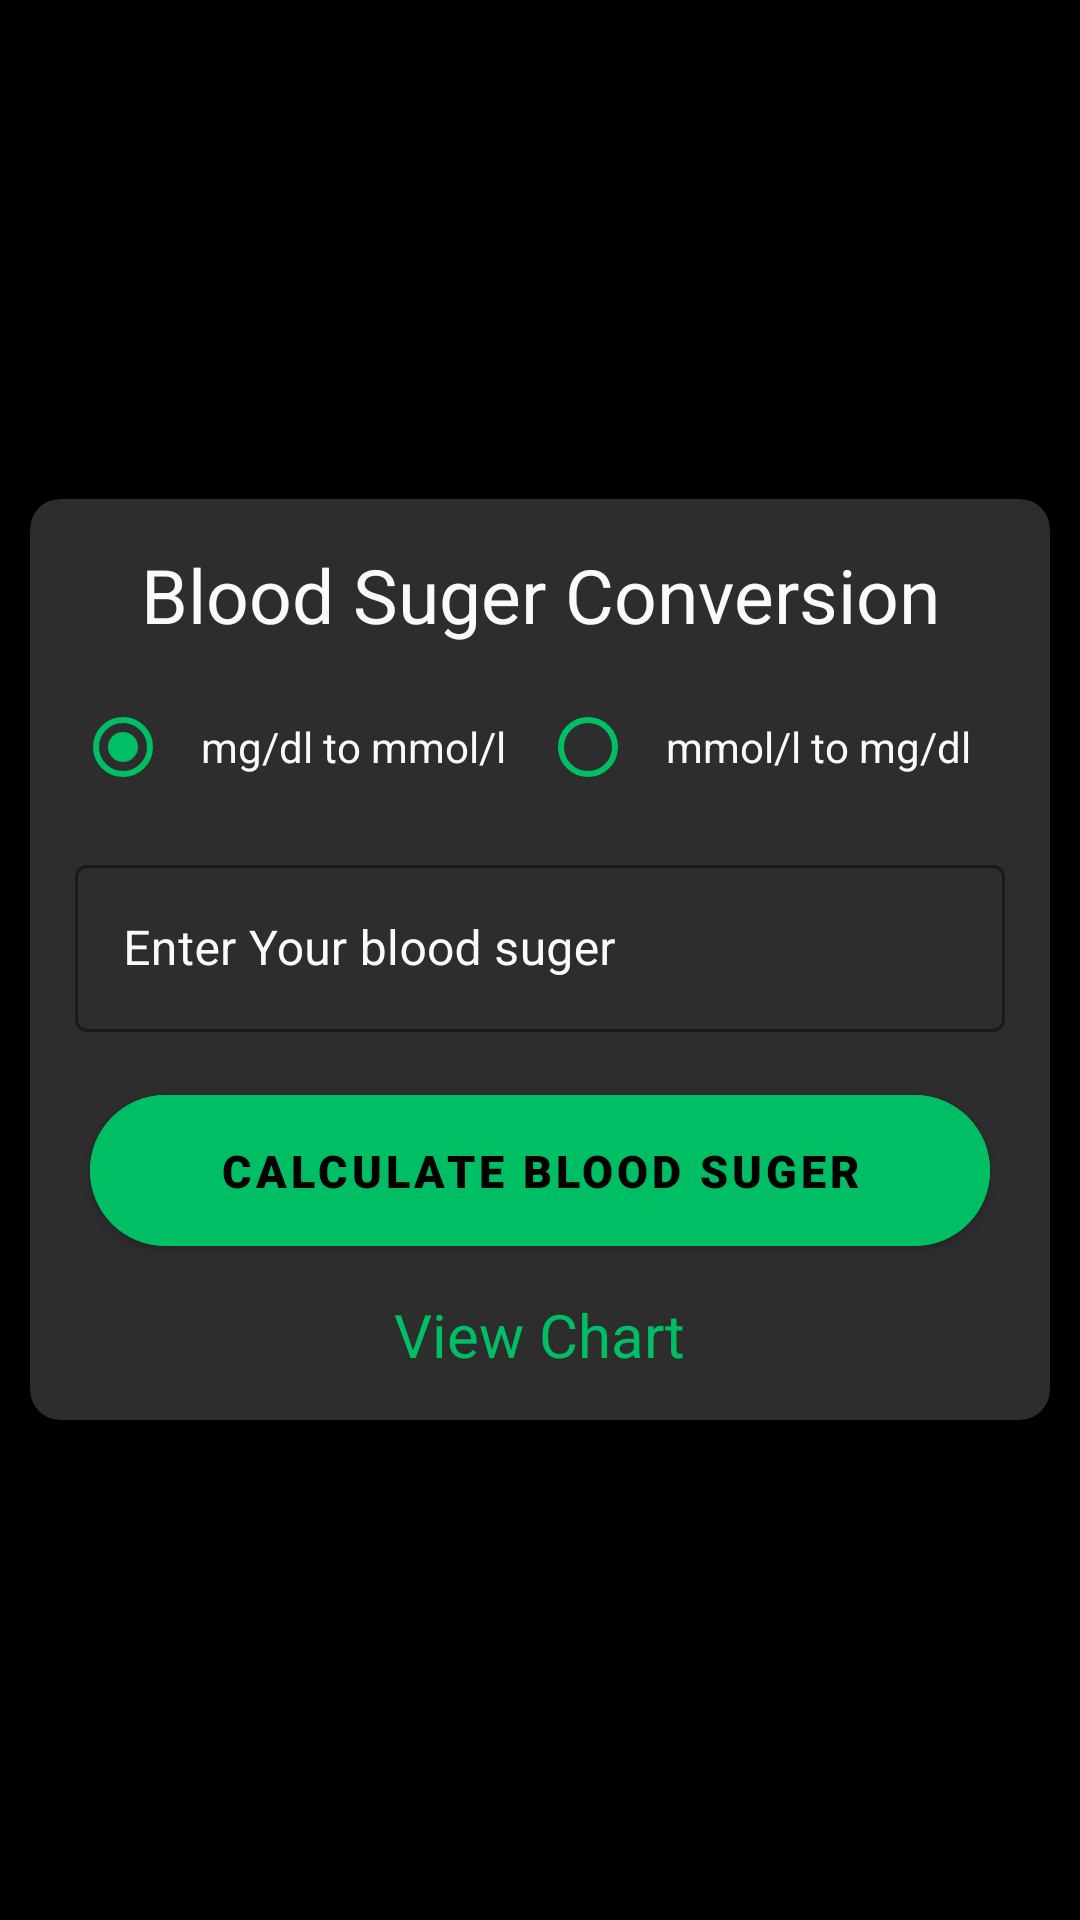

This screen was rendered from an Android layout file. Write that file and the resources it references.
<!-- AndroidManifest.xml: application theme Theme.Health_And_Fitness -->
<!-- res/layout/activity_blood_suger.xml -->
<?xml version="1.0" encoding="utf-8"?>
<RelativeLayout xmlns:android="http://schemas.android.com/apk/res/android"
    xmlns:app="http://schemas.android.com/apk/res-auto"
    xmlns:tools="http://schemas.android.com/tools"
    android:layout_width="match_parent"
    android:layout_height="match_parent"
    android:background="@color/black"
    android:orientation="vertical"
    tools:context=".Health_Calculator.Blood_Suger">

    <androidx.cardview.widget.CardView
        android:layout_width="match_parent"
        android:layout_height="wrap_content"
        android:layout_centerInParent="true"
        android:layout_gravity="center_vertical"
        android:layout_marginStart="10dp"
        android:layout_marginEnd="10dp"
        android:backgroundTint="@color/lblack"
        app:cardCornerRadius="10dp"
        app:cardElevation="10dp">

        <androidx.appcompat.widget.LinearLayoutCompat
            android:layout_width="match_parent"
            android:layout_height="wrap_content"
            android:orientation="vertical">

            <TextView
                android:layout_width="match_parent"
                android:layout_height="wrap_content"
                android:layout_marginTop="15dp"
                android:gravity="center"
                android:text="@string/blood_suger_conversion"
                android:textColor="@color/white"
                android:textSize="25sp" />


            <RadioGroup
                android:id="@+id/bsc_radiogroup"
                android:layout_width="match_parent"
                android:layout_height="wrap_content"
                android:layout_marginStart="15dp"
                android:layout_marginTop="10dp"
                android:layout_marginEnd="15dp"
                android:layout_marginBottom="10dp"
                android:orientation="horizontal">

                <com.google.android.material.radiobutton.MaterialRadioButton
                    android:id="@+id/bsc_1"
                    android:layout_width="match_parent"
                    android:layout_height="wrap_content"
                    android:layout_weight="1"
                    android:buttonTint="@color/green"
                    android:checked="true"
                    android:padding="10dp"
                    android:text="@string/mg_dl_to_mmol_l"
                    android:textColor="@color/white"
                    app:useMaterialThemeColors="true" />

                <com.google.android.material.radiobutton.MaterialRadioButton
                    android:id="@+id/bsc_2"
                    android:layout_width="match_parent"
                    android:layout_height="wrap_content"
                    android:layout_weight="1"
                    android:buttonTint="@color/green"
                    android:padding="10dp"
                    android:text="@string/mmol_l_to_mg_dl"
                    android:textColor="@color/white" />
            </RadioGroup>

            <com.google.android.material.textfield.TextInputLayout
                android:id="@+id/bpc_suger_field"
                style="@style/Widget.MaterialComponents.TextInputLayout.OutlinedBox"
                android:layout_width="match_parent"
                android:layout_height="wrap_content"
                android:layout_marginStart="15dp"
                android:layout_marginEnd="15dp"
                android:hint="@string/enter_your_blood_suger"
                android:textColorHint="@color/white"
                app:boxStrokeColor="@color/green"
                app:boxStrokeErrorColor="@color/error"
                app:counterTextColor="@color/green"
                app:errorIconTint="@color/error"
                app:errorTextAppearance="@color/error"
                app:errorTextColor="@color/error"
                app:hintTextColor="@color/green">

                <com.google.android.material.textfield.TextInputEditText
                    android:id="@+id/bsc_suger"
                    android:layout_width="match_parent"
                    android:layout_height="wrap_content"
                    android:inputType="numberDecimal"
                    android:textColor="@color/white"
                    android:textCursorDrawable="@drawable/cursor_color" />

            </com.google.android.material.textfield.TextInputLayout>


            <com.google.android.material.button.MaterialButton
                android:id="@+id/btn_bsc"
                android:layout_width="match_parent"
                android:layout_height="wrap_content"
                android:layout_centerHorizontal="true"
                android:layout_marginStart="20dp"
                android:layout_marginTop="15dp"
                android:layout_marginEnd="20dp"
                android:backgroundTint="@color/green"
                android:fontFamily="sans-serif-black"
                android:padding="15dp"
                android:text="@string/calculate_blood_suger"
                android:textColor="@color/black"
                android:textSize="15sp"
                app:cornerRadius="30dp" />

            <TextView
                android:id="@+id/bsc_chart"
                android:layout_width="wrap_content"
                android:layout_height="wrap_content"
                android:layout_gravity="center"
                android:layout_marginTop="10dp"
                android:layout_marginBottom="15dp"
                android:text="@string/view_chart"
                android:textColor="@color/green"
                android:textSize="20sp" />
        </androidx.appcompat.widget.LinearLayoutCompat>


    </androidx.cardview.widget.CardView>

</RelativeLayout>
<!-- resources referenced by this layout -->
<resources>
  <color name="black">#FF000000</color>
  <color name="error">#CF6679</color>
  <color name="green">#00BE64</color>
  <color name="lblack">#2D2D2D</color>
  <color name="white">#FAFAFA</color>
  <string name="blood_suger_conversion">Blood Suger Conversion</string>
  <string name="calculate_blood_suger">Calculate Blood Suger</string>
  <string name="enter_your_blood_suger">Enter Your blood suger</string>
  <string name="mg_dl_to_mmol_l">mg/dl to mmol/l</string>
  <string name="mmol_l_to_mg_dl">mmol/l to mg/dl</string>
  <string name="view_chart">View Chart</string>
  <style name="Theme.Health_And_Fitness" parent="Theme.MaterialComponents.DayNight.DarkActionBar">
          
          <item name="colorPrimary">@color/green</item>
          <item name="colorPrimaryVariant">@color/black</item>
          <item name="colorOnPrimary">@color/lblack</item>
          <item name="colorPrimaryContainer">@color/white</item>
          
          <item name="colorSecondary">@color/green</item>
          <item name="colorSecondaryVariant">@color/teal_700</item>
          <item name="colorOnSecondary">@color/black</item>
          
          <item name="android:statusBarColor">?attr/colorPrimaryVariant</item>
          
          <item name="android:navigationBarColor">@color/black</item>
          <item name="alertDialogTheme">@style/Theme.Health_And_Fitness.MaterialAlertDialog</item>
      </style>
  <color name="teal_700">#FF018786</color>
  <style name="Theme.Health_And_Fitness.MaterialAlertDialog" parent="@style/ThemeOverlay.MaterialComponents.MaterialAlertDialog">
          <item name="dialogCornerRadius">10dp</item>
  
      </style>
</resources>
